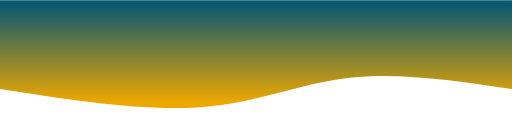
t = 0.00 s
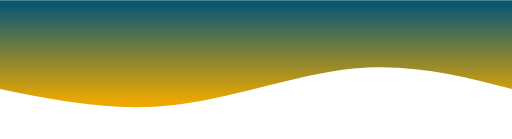
t = 0.75 s
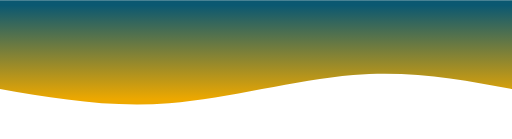
t = 1.25 s
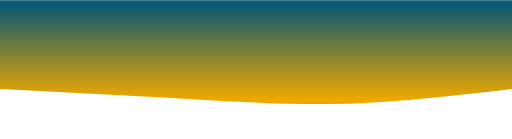
t = 2.00 s
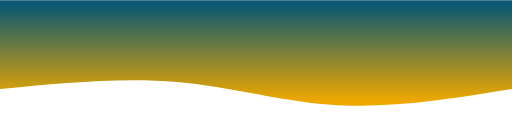
t = 2.75 s
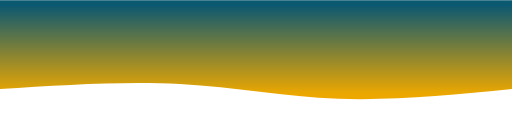
t = 3.25 s

The animated SVG that drew these frames (rendered in a browser with its animation timeline set to each time). Animation: 1 CSS @keyframes rule; one cycle of 4.00 s, repeats indefinitely.

<svg width="100%" height="100%" id="svg" viewBox="0 0 1440 390" xmlns="http://www.w3.org/2000/svg" class="transition duration-300 ease-in-out delay-150"><style>
          .path-0{
            animation:pathAnim-0 4s;
            animation-timing-function: linear;
            animation-iteration-count: infinite;
          }
          @keyframes pathAnim-0{
            0%{
              d: path("M 0,400 L 0,150 C 158.93333333333334,173.86666666666667 317.8666666666667,197.73333333333335 457,182 C 596.1333333333333,166.26666666666665 715.4666666666667,110.93333333333332 876,99 C 1036.5333333333333,87.06666666666668 1238.2666666666667,118.53333333333333 1440,150 L 1440,400 L 0,400 Z");
            }
            25%{
              d: path("M 0,400 L 0,150 C 136.8,191.06666666666666 273.6,232.13333333333335 442,216 C 610.4,199.86666666666665 810.4000000000001,126.53333333333333 982,106 C 1153.6,85.46666666666667 1296.8,117.73333333333333 1440,150 L 1440,400 L 0,400 Z");
            }
            50%{
              d: path("M 0,400 L 0,150 C 155.86666666666667,131.86666666666667 311.73333333333335,113.73333333333333 460,109 C 608.2666666666667,104.26666666666667 748.9333333333334,112.93333333333334 911,122 C 1073.0666666666666,131.06666666666666 1256.5333333333333,140.53333333333333 1440,150 L 1440,400 L 0,400 Z");
            }
            75%{
              d: path("M 0,400 L 0,150 C 170.53333333333336,120.13333333333333 341.0666666666667,90.26666666666667 498,103 C 654.9333333333333,115.73333333333333 798.2666666666667,171.06666666666666 953,186 C 1107.7333333333333,200.93333333333334 1273.8666666666668,175.46666666666667 1440,150 L 1440,400 L 0,400 Z");
            }
            100%{
              d: path("M 0,400 L 0,150 C 158.93333333333334,173.86666666666667 317.8666666666667,197.73333333333335 457,182 C 596.1333333333333,166.26666666666665 715.4666666666667,110.93333333333332 876,99 C 1036.5333333333333,87.06666666666668 1238.2666666666667,118.53333333333333 1440,150 L 1440,400 L 0,400 Z");
            }
          }</style><defs><linearGradient id="gradient" x1="50%" y1="0%" x2="50%" y2="100%"><stop offset="5%" stop-color="#eda800"></stop><stop offset="95%" stop-color="#0b5871"></stop></linearGradient></defs><path d="M 0,400 L 0,150 C 158.93333333333334,173.86666666666667 317.8666666666667,197.73333333333335 457,182 C 596.1333333333333,166.26666666666665 715.4666666666667,110.93333333333332 876,99 C 1036.5333333333333,87.06666666666668 1238.2666666666667,118.53333333333333 1440,150 L 1440,400 L 0,400 Z" stroke="none" stroke-width="0" fill="url(#gradient)" fill-opacity="1" class="transition-all duration-300 ease-in-out delay-150 path-0" transform="rotate(-180 720 200)"></path></svg>
